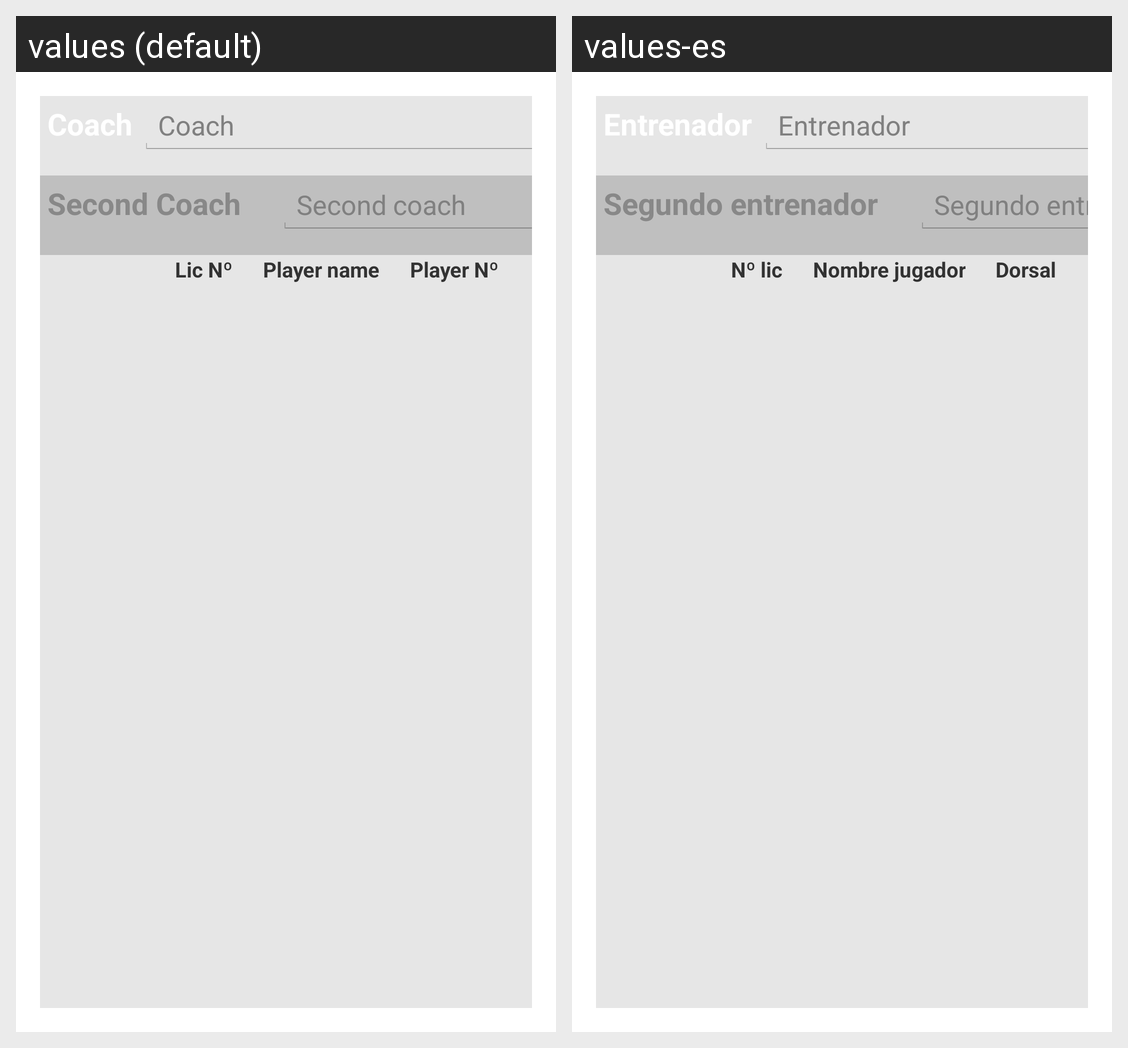

The Android screen above is rendered under two locales of the same app. Produce the string resources it draws, with the default and per-locale values.
Android screen res/layout/layout_teams_tab.xml rendered under 2 locales, left to right: values (default), values-es. Device: Nexus 5 (rendered at 1080×1920; each locale shown at half size, 540×960, under a caption strip naming it); theme Theme.Example.
Strings drawn on this screen, with the default value and each locale's value (text and hints the layout hard-codes, and strings that could not be matched under every locale, appear in the picture but are not listed):

coach
  values: Coach
  values-es: Entrenador

coachText
  values: Coach
  values-es: Entrenador

secondCoach
  values: Second Coach
  values-es: Segundo entrenador

secondCoachText
  values: Second coach
  values-es: Segundo entrenador

licNum
  values: Lic Nº
  values-es: Nº lic

playerName
  values: Player name
  values-es: Nombre jugador

playerNum
  values: Player Nº
  values-es: Dorsal
